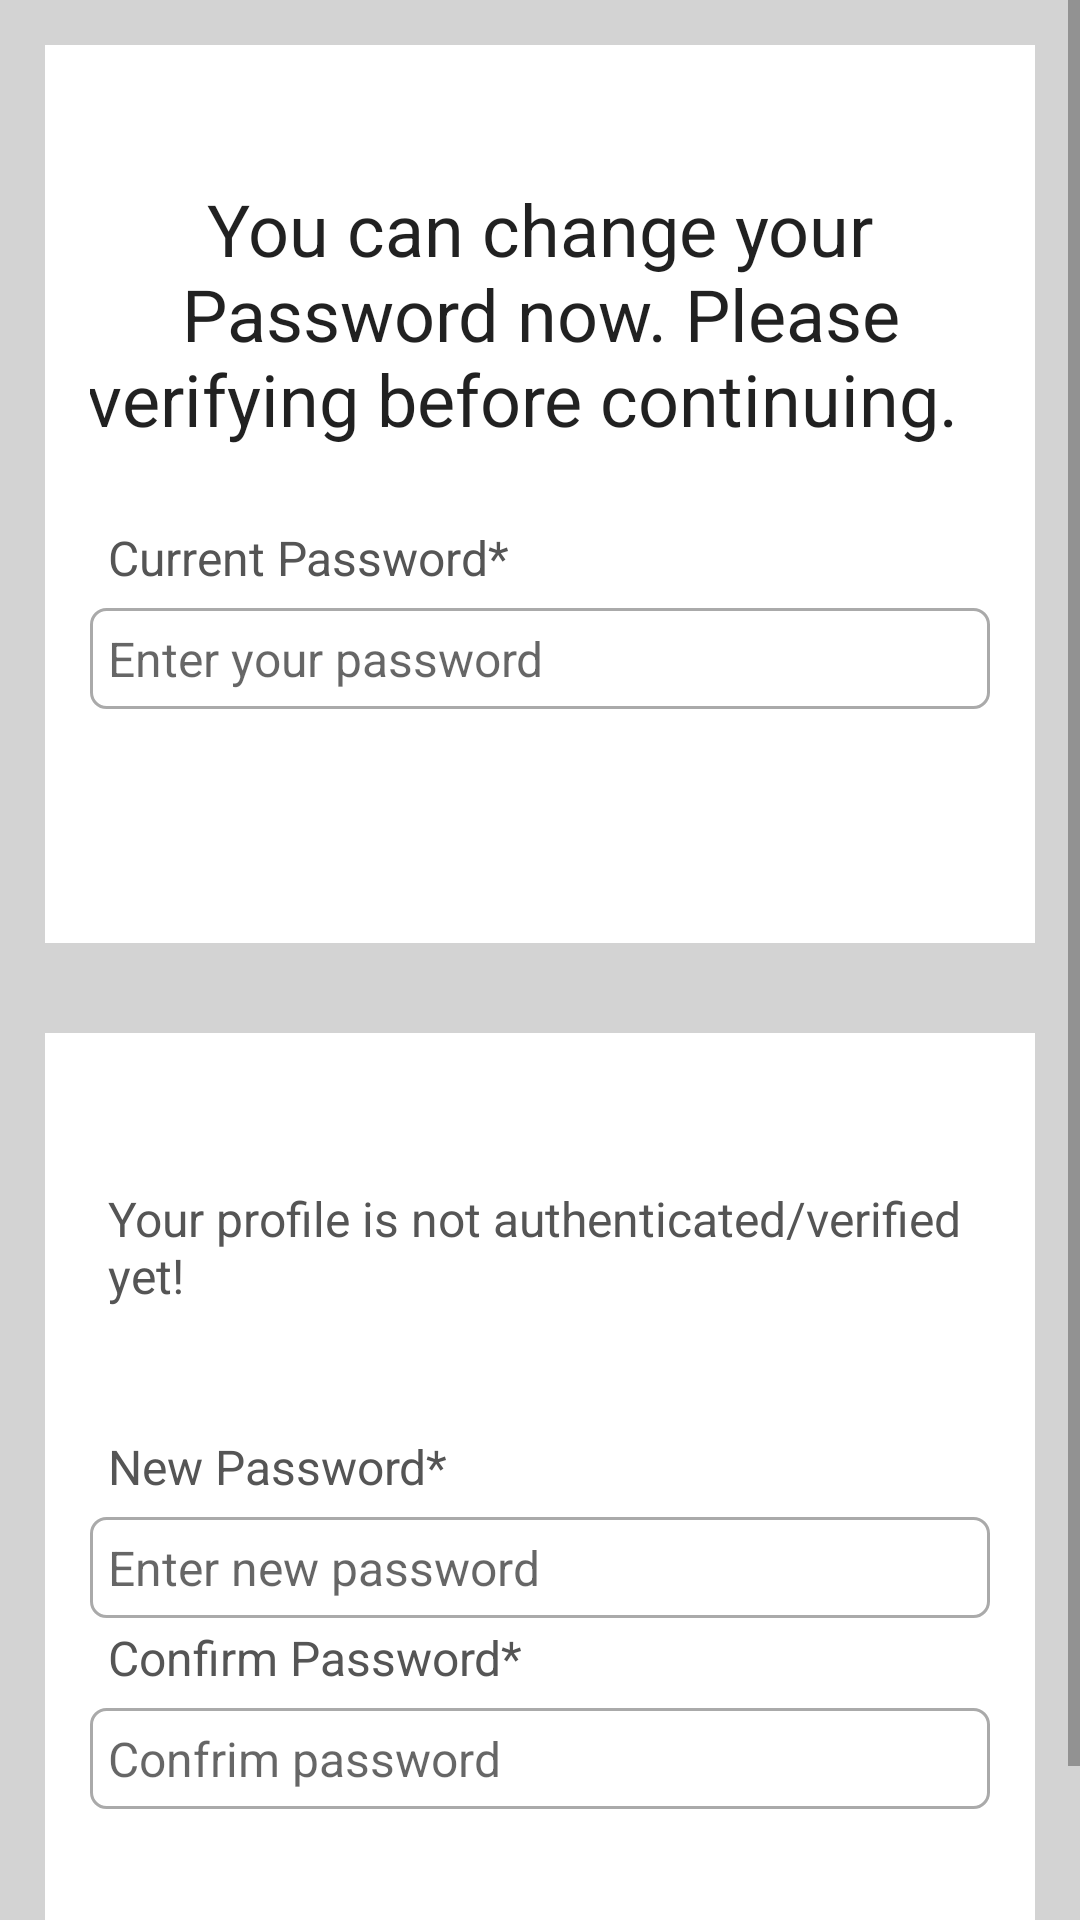

Layout XML and referenced resources for this Android screen:
<!-- AndroidManifest.xml: application theme Theme.Missing -->
<!-- res/layout/activity_change_password.xml -->
<?xml version="1.0" encoding="utf-8"?>
<ScrollView xmlns:android="http://schemas.android.com/apk/res/android"
    xmlns:app="http://schemas.android.com/apk/res-auto"
    xmlns:tools="http://schemas.android.com/tools"
    android:layout_width="match_parent"
    android:layout_height="match_parent"
    tools:context=".Authentication.ChangePasswordActivity"
    android:background="@color/light_gray"
    >

    <LinearLayout
        android:layout_width="match_parent"
        android:layout_height="wrap_content"
        android:orientation="vertical">
        <RelativeLayout
            android:layout_width="match_parent"
            android:layout_height="wrap_content"
            android:background="@color/white"
            android:padding="15dp"
            android:layout_margin="15dp"
            >
            <TextView
                android:layout_width="match_parent"
                android:layout_height="wrap_content"
                android:id="@+id/textView_change_pwd_head"
                android:layout_marginTop="30dp"
                android:text="You can change your Password now. Please verifying before continuing.  "
                android:textAlignment="center"
                android:textAppearance="@style/TextAppearance.AppCompat.Headline"
                />


            <TextView
                android:layout_width="match_parent"
                android:layout_height="wrap_content"
                android:id="@+id/textView_update_change_password_current"
                android:layout_below="@+id/textView_change_pwd_head"
                android:layout_marginTop="20dp"
                android:padding="6dp"
                android:text="Current Password*"
                android:textColor="#555555"
                android:textSize="16sp"
                />

            <EditText
                android:id="@+id/editText_change_pwd"
                android:layout_width="match_parent"
                android:layout_height="wrap_content"
                android:layout_below="@+id/textView_update_change_password_current"
                android:background="@drawable/border"
                android:hint="Enter your password"
                android:inputType="textPassword"
                android:padding="6dp"
                android:textSize="16sp" />

            <Button
                android:id="@+id/button_change_pwd_authenticate"
                android:layout_width="match_parent"
                android:layout_height="wrap_content"
                android:layout_below="@+id/editText_change_pwd"
                android:layout_marginLeft="30dp"
                android:layout_marginTop="15dp"
                android:layout_marginRight="30dp"
                android:background="@drawable/input_field"
                android:text="AUTHENTICATE"
                android:textAllCaps="false"
                android:textColor="#fff"
                android:textSize="18sp" />
            <ProgressBar
                android:layout_width="wrap_content"
                android:layout_height="wrap_content"
                style="?android:progressBarStyleLarge"
                android:id="@+id/profile_old_email_progress_bar"
                android:layout_centerInParent="true"
                android:elevation="10dp"
                android:visibility="gone"
                />

        </RelativeLayout>
        
        <RelativeLayout
            android:layout_width="match_parent"
            android:layout_height="wrap_content"
            android:background="@color/white"
            android:padding="15dp"
            android:layout_margin="15dp"
            >

            <TextView
                android:id="@+id/textView_change_pwd_authenticated"
                android:layout_width="match_parent"
                android:layout_height="wrap_content"
                android:layout_marginTop="30dp"
                android:padding="6dp"
                android:text="Your profile is not authenticated/verified yet!"
                android:textColor="#555555"
                android:textSize="16sp" />
            <TextView
                android:layout_width="match_parent"
                android:layout_height="wrap_content"
                android:id="@+id/textView_change_pwd_new"
                android:layout_below="@id/textView_change_pwd_authenticated"
                android:layout_marginTop="30dp"
                android:padding="6dp"
                android:text="New Password*"
                android:textColor="#555555"
                android:textSize="16sp"
                />

            <EditText
                android:id="@+id/editText_change_pwd_new"
                android:layout_width="match_parent"
                android:layout_height="wrap_content"
                android:layout_below="@+id/textView_change_pwd_new"
                android:background="@drawable/border"
                android:hint="Enter new password"
                android:inputType="textPassword"
                android:padding="6dp"
                android:textSize="16sp" />

            
            <TextView
                android:layout_width="match_parent"
                android:layout_height="wrap_content"
                android:id="@+id/textView_change_pwd_confirm"
                android:layout_below="@id/textView_change_pwd_new"
                android:layout_marginTop="30dp"
                android:padding="6dp"
                android:text="Confirm Password*"
                android:textColor="#555555"
                android:textSize="16sp"
                />

            <EditText
                android:id="@+id/editText_change_pwd_confirm"
                android:layout_width="match_parent"
                android:layout_height="wrap_content"
                android:layout_below="@+id/textView_change_pwd_confirm"
                android:background="@drawable/border"
                android:hint="Confrim password"
                android:inputType="textPassword"
                android:padding="6dp"
                android:textSize="16sp" />

            <Button
                android:id="@+id/button_update_change_password_new"
                android:layout_width="match_parent"
                android:layout_height="wrap_content"
                android:layout_below="@+id/editText_change_pwd_confirm"
                android:layout_marginLeft="30dp"
                android:layout_marginTop="15dp"
                android:layout_marginRight="30dp"
                android:background="@drawable/input_field"
                android:text="CHANGE PASSWORD"
                android:textAllCaps="false"
                android:textColor="#fff"
                android:textSize="18sp" />
            <ProgressBar
                android:layout_width="wrap_content"
                android:layout_height="wrap_content"
                style="?android:progressBarStyleLarge"
                android:id="@+id/profile_change_password_progress_bar"
                android:layout_centerInParent="true"
                android:elevation="10dp"
                android:visibility="gone"
                />



        </RelativeLayout>

    </LinearLayout>


</ScrollView>
<!-- resources referenced by this layout -->
<resources>
  <color name="light_gray">#D3D3D3</color>
  <color name="white">#FFFFFFFF</color>
  <!-- drawable border (drawable) -->
  <?xml version="1.0" encoding="utf-8"?>
  <shape xmlns:android="http://schemas.android.com/apk/res/android">
      
      <solid android:color="#FFFFFF"/>
      
      <stroke android:width="1dp" android:color="#AAAAAA"/>
      
      <corners android:radius="5dp"/>
  
  
  
  </shape>
  <style name="Theme.Missing" parent="Theme.MaterialComponents.DayNight.DarkActionBar">
          
          <item name="colorPrimary">#403B3B</item>
          <item name="colorPrimaryVariant">#403B3B</item>
          <item name="colorOnPrimary">@color/white</item>
          
          <item name="colorSecondary">@color/teal_200</item>
          <item name="colorSecondaryVariant">@color/teal_700</item>
          <item name="colorOnSecondary">@color/black</item>
          
          <item name="android:statusBarColor" tools:targetApi="l">?attr/colorPrimaryVariant</item>
          
      </style>
  <color name="teal_200">#FF03DAC5</color>
  <color name="teal_700">#FF018786</color>
  <color name="black">#FF000000</color>
</resources>
